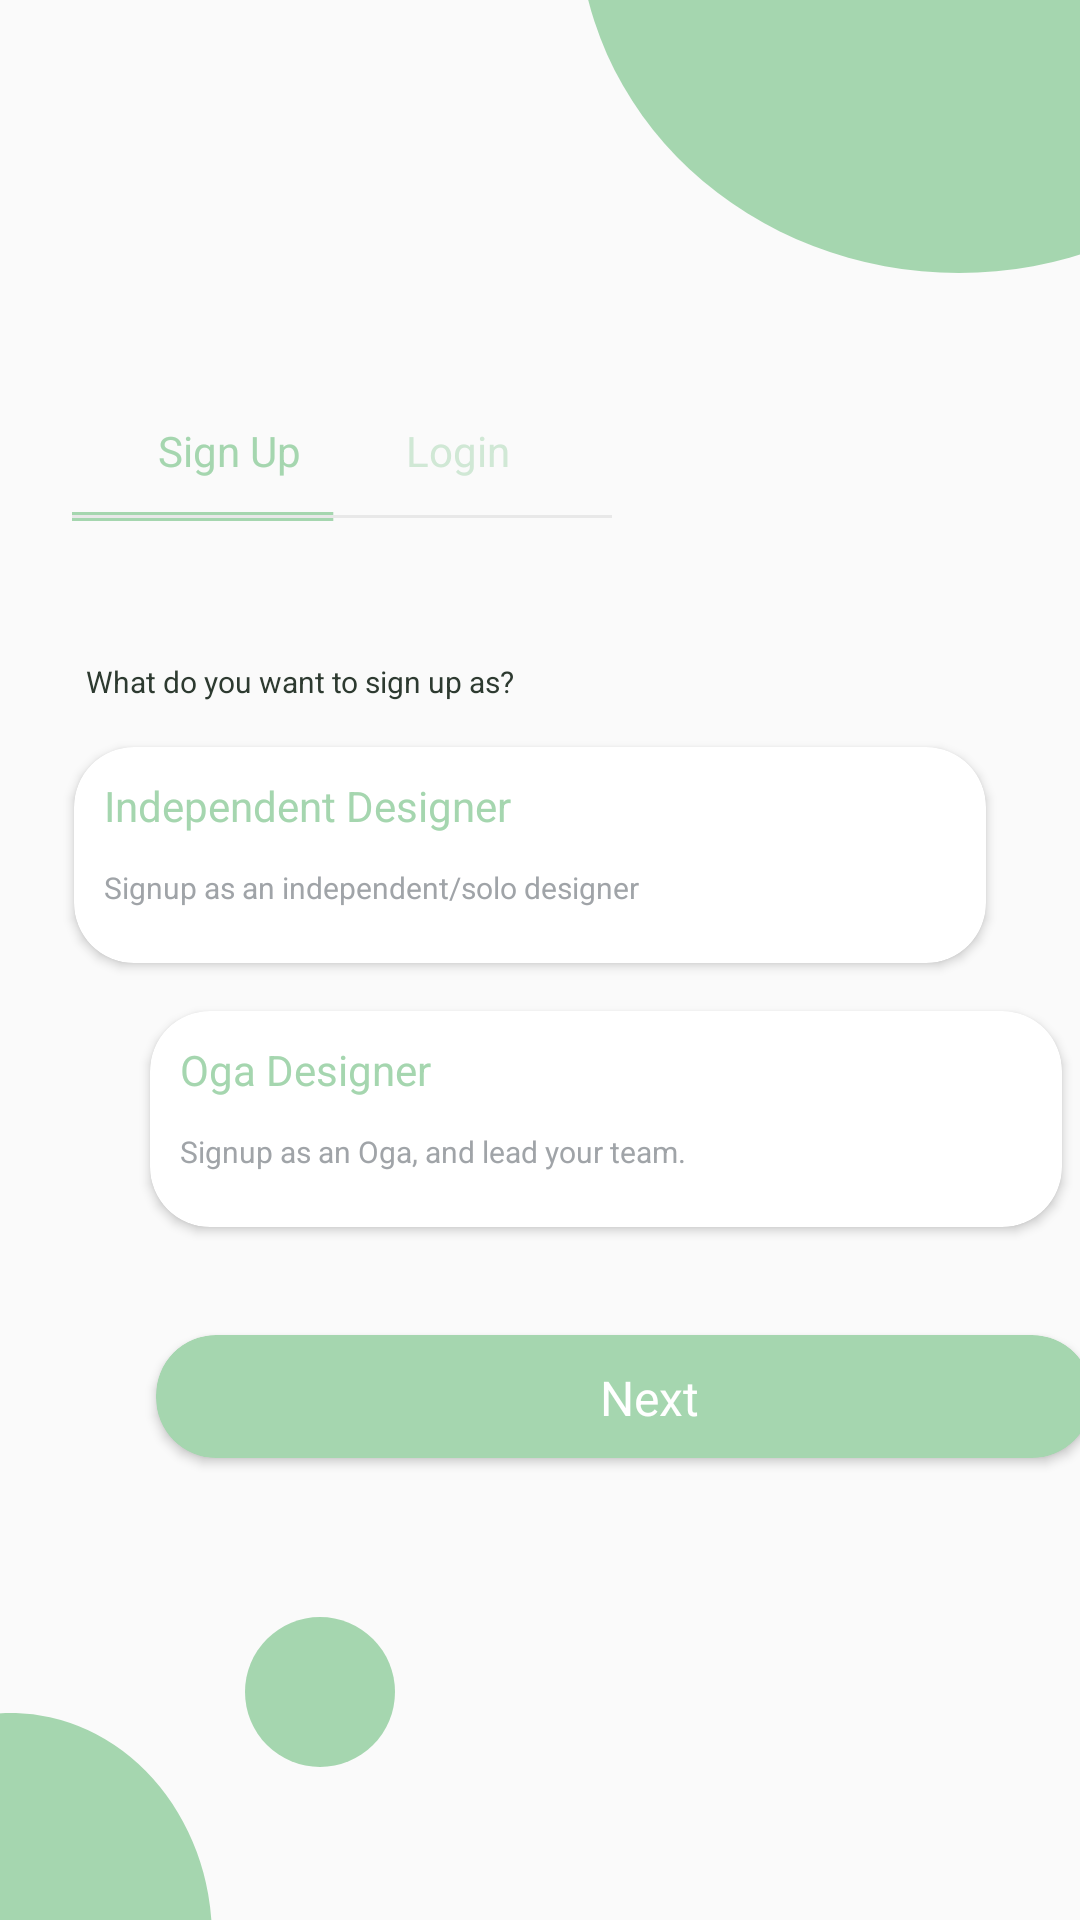

The Android layout XML behind this screen, and the referenced resources:
<!-- AndroidManifest.xml: application theme AppTheme -->
<!-- res/layout/activity_sign_up.xml -->
<?xml version="1.0" encoding="utf-8"?>
<androidx.constraintlayout.widget.ConstraintLayout xmlns:android="http://schemas.android.com/apk/res/android"
    xmlns:app="http://schemas.android.com/apk/res-auto"
    xmlns:tools="http://schemas.android.com/tools"
    android:layout_width="match_parent"
    android:layout_height="match_parent">


    <View
        android:id="@+id/ellipse_41"
        android:layout_width="193dp"
        android:layout_height="91dp"
        android:layout_alignParentStart="true"
        android:layout_alignParentTop="true"
        android:layout_marginStart="218dp"
        android:background="@drawable/ic_ellipse_41"
        app:layout_constraintEnd_toEndOf="parent"
        app:layout_constraintStart_toStartOf="parent"
        app:layout_constraintTop_toTopOf="parent" />


    
    <TextView
        android:id="@+id/sign_up"
        android:layout_width="wrap_content"
        android:layout_height="wrap_content"
        android:layout_alignParentStart="true"
        android:layout_alignParentTop="true"
        android:layout_marginStart="50dp"
        android:layout_marginTop="142dp"
        android:layout_marginEnd="257dp"
        android:layout_marginBottom="482dp"
        android:gravity="top"
        android:text="@string/sign_up"
        android:textAppearance="@style/sign_up"
        app:layout_constraintBottom_toBottomOf="parent"
        app:layout_constraintEnd_toEndOf="parent"
        app:layout_constraintStart_toStartOf="parent"
        app:layout_constraintTop_toTopOf="parent" />

    

    <TextView
        android:id="@+id/login"
        android:layout_width="wrap_content"
        android:layout_height="wrap_content"
        android:layout_alignParentStart="true"
        android:layout_alignParentTop="true"
        android:layout_marginStart="134dp"
        android:layout_marginTop="142dp"
        android:layout_marginEnd="189dp"
        android:layout_marginBottom="482dp"
        android:gravity="top"
        android:text="@string/login"
        android:textAppearance="@style/login"
        app:layout_constraintBottom_toBottomOf="parent"
        app:layout_constraintEnd_toEndOf="parent"
        app:layout_constraintStart_toStartOf="parent"
        app:layout_constraintTop_toTopOf="parent" />

    

    <TextView
        android:id="@+id/what_do_you"
        android:layout_width="wrap_content"
        android:layout_height="wrap_content"
        android:layout_alignParentStart="true"
        android:layout_alignParentTop="true"
        android:layout_marginStart="24dp"
        android:layout_marginTop="221dp"
        android:layout_marginEnd="184dp"
        android:layout_marginBottom="407dp"
        android:gravity="top"
        android:text="@string/what_do_you"
        android:textAppearance="@style/what_do_you"
        app:layout_constraintBottom_toBottomOf="parent"
        app:layout_constraintEnd_toEndOf="parent"
        app:layout_constraintStart_toStartOf="parent"
        app:layout_constraintTop_toTopOf="parent" />


    


    <ImageView
        android:id="@+id/imageView"
        android:layout_width="wrap_content"
        android:layout_height="wrap_content"
        android:layout_alignParentLeft="true"
        android:layout_alignParentTop="true"
        android:layout_marginStart="24dp"
        android:layout_marginTop="172dp"
        android:layout_marginEnd="246dp"
        android:layout_marginBottom="468dp"
        android:contentDescription="TODO"
        app:layout_constraintBottom_toBottomOf="parent"
        app:layout_constraintEnd_toEndOf="parent"
        app:layout_constraintHorizontal_bias="0.509"
        app:layout_constraintStart_toStartOf="parent"
        app:layout_constraintTop_toTopOf="parent"
        app:layout_constraintVertical_bias="0.545"
        app:srcCompat="@drawable/ic_line_52" />

    <View
        android:id="@+id/ellipse_40"
        android:layout_width="50dp"
        android:layout_height="50dp"
        android:layout_alignParentLeft="true"
        android:layout_alignParentTop="true"
        android:layout_marginStart="5dp"
        android:layout_marginTop="53dp"
        android:layout_marginEnd="256dp"
        android:layout_marginBottom="51dp"
        android:background="@drawable/ic_ellipse_40"
        app:layout_constraintBottom_toBottomOf="parent"
        app:layout_constraintEnd_toEndOf="parent"
        app:layout_constraintStart_toEndOf="@+id/ellipse_39"
        app:layout_constraintTop_toBottomOf="@+id/cardView" />

    <View
        android:id="@+id/ellipse_39"
        android:layout_width="98dp"
        android:layout_height="69dp"
        android:layout_alignParentLeft="true"
        android:layout_alignParentTop="true"
        android:layout_marginTop="594dp"
        android:layout_marginEnd="6dp"
        android:background="@drawable/ic_ellipse_39"
        app:layout_constraintBottom_toBottomOf="parent"
        app:layout_constraintEnd_toStartOf="@+id/ellipse_40"
        app:layout_constraintStart_toStartOf="parent"
        app:layout_constraintTop_toTopOf="parent"
        app:layout_constraintVertical_bias="1.0" />

    <ImageView
        android:id="@+id/imageView2"
        android:layout_width="wrap_content"
        android:layout_height="wrap_content"
        android:layout_marginStart="24dp"
        android:layout_marginTop="172dp"
        android:layout_marginEnd="156dp"
        android:layout_marginBottom="468dp"
        app:layout_constraintBottom_toBottomOf="parent"
        app:layout_constraintEnd_toEndOf="parent"
        app:layout_constraintHorizontal_bias="0.509"
        app:layout_constraintStart_toStartOf="parent"
        app:layout_constraintTop_toTopOf="parent"
        app:layout_constraintVertical_bias="0.533"
        app:srcCompat="@drawable/ic_line_51" />

    <androidx.cardview.widget.CardView
        android:id="@+id/cardView"
        android:layout_width="312dp"
        android:layout_height="41dp"
        android:layout_marginStart="52dp"
        android:layout_marginTop="445dp"
        android:layout_marginBottom="154dp"
        app:cardBackgroundColor="@color/colorLightGreeen"
        app:cardCornerRadius="20dp"
        app:layout_constraintBottom_toBottomOf="parent"
        app:layout_constraintStart_toStartOf="parent"
        app:layout_constraintTop_toTopOf="parent"
        app:layout_constraintVertical_bias="1.0">

        <TextView
            android:id="@+id/textView"
            android:layout_width="wrap_content"
            android:layout_height="wrap_content"
            android:layout_centerVertical="false"
            android:layout_marginLeft="10dp"
            android:layout_marginRight="10dp"
            android:paddingStart="138dp"
            android:paddingTop="10dp"
            android:textAppearance="@style/next"

            android:text="@string/next" />
    </androidx.cardview.widget.CardView>

    <androidx.cardview.widget.CardView
        android:layout_width="304dp"
        android:layout_height="72dp"
        android:layout_marginStart="50dp"
        android:layout_marginTop="249dp"
        android:layout_marginEnd="57dp"
        android:layout_marginBottom="319dp"
        android:background="@color/bgcolorgrey"
        app:cardCornerRadius="20dp"
        app:layout_constraintBottom_toBottomOf="parent"
        app:layout_constraintEnd_toEndOf="parent"

        app:layout_constraintStart_toStartOf="parent"
        app:layout_constraintTop_toTopOf="parent">

        <TextView
            android:id="@+id/textView2"
            android:layout_width="wrap_content"
            android:layout_height="wrap_content"
            android:paddingStart="10dp"
            android:paddingLeft="10dp"
            android:paddingTop="10dp"
            android:text="@string/independent"
            android:textAppearance="@style/independent" />

        <TextView
            android:id="@+id/textView4"
            android:layout_width="wrap_content"
            android:layout_height="wrap_content"
            android:paddingLeft="10dp"
            android:paddingTop="40dp"
            android:text="@string/signup_as_a"
            android:textAppearance="@style/signup_as_a" />


    </androidx.cardview.widget.CardView>

    <androidx.cardview.widget.CardView
        android:layout_width="304dp"
        android:layout_height="72dp"
        android:layout_marginStart="50dp"
        android:layout_marginTop="337dp"
        android:layout_marginEnd="57dp"
        android:layout_marginBottom="231dp"
        app:cardCornerRadius="20dp"
        app:layout_constraintBottom_toBottomOf="parent"
        app:layout_constraintEnd_toEndOf="parent"
        app:layout_constraintHorizontal_bias="0.0"
        app:layout_constraintStart_toStartOf="parent"
        app:layout_constraintTop_toTopOf="parent"
        app:layout_constraintVertical_bias="1.0" >

        <TextView
            android:id="@+id/textView5"
            android:layout_width="wrap_content"
            android:layout_height="wrap_content"
            android:text="@string/oga_designer"
            android:textAppearance="@style/oga_designer"
            android:paddingLeft="10dp"
            android:paddingTop="10dp"/>

        <TextView
            android:id="@+id/textViiew"
            android:layout_width="wrap_content"
            android:layout_height="wrap_content"
            android:paddingLeft="10dp"
            android:paddingTop="40dp"
            android:text="@string/signup_as_an_oga"
            android:textAppearance="@style/signup_as_an_oga" />
    </androidx.cardview.widget.CardView>


</androidx.constraintlayout.widget.ConstraintLayout>
<!-- resources referenced by this layout -->
<resources>
  <color name="bgcolorgrey">#FAFAFC</color>
  <color name="colorLightGreeen">#a5d6af</color>
  <!-- drawable ic_ellipse_39 (drawable) -->
  <vector xmlns:android="http://schemas.android.com/apk/res/android"
      android:width="73dp"
      android:height="46dp"
      android:viewportWidth="73"
      android:viewportHeight="46">
    <path
        android:pathData="M23,50m-50,0a50,50 0,1 1,100 0a50,50 0,1 1,-100 0"
        android:fillColor="#A5D6AF"/>
  </vector>
  <!-- drawable ic_ellipse_40 (drawable) -->
  <vector xmlns:android="http://schemas.android.com/apk/res/android"
      android:width="50dp"
      android:height="50dp"
      android:viewportWidth="50"
      android:viewportHeight="50">
    <path
        android:pathData="M25,25m-25,0a25,25 0,1 1,50 0a25,25 0,1 1,-50 0"
        android:fillColor="#A5D6AF"/>
  </vector>
  <!-- drawable ic_ellipse_41 (drawable) -->
  <vector xmlns:android="http://schemas.android.com/apk/res/android"
      android:width="152dp"
      android:height="77dp"
      android:viewportWidth="152"
      android:viewportHeight="77">
    <path
        android:pathData="M100,-23m-100,0a100,100 0,1 1,200 0a100,100 0,1 1,-200 0"
        android:fillColor="#A5D6AF"/>
  </vector>
  <string name="independent">
  
  Independent Designer
  </string>
  <string name="login">Login</string>
  <string name="next">
  
  Next
  </string>
  <string name="oga_designer">
  
  Oga Designer
  </string>
  <string name="sign_up">Sign Up</string>
  <string name="signup_as_a">
  
  Signup as an independent/solo designer
  </string>
  <string name="signup_as_an_oga">
  
  Signup as an Oga, and lead your team.
  </string>
  <string name="what_do_you">What do you want to sign up as?</string>
  <style name="independent">
  
          <item name="android:textSize">
              14sp
          </item>
  
          <item name="android:textColor">
              #A5D6AF
          </item>
  
      </style>
  <style name="login">
          <item name="android:textSize">14sp</item>
          <item name="android:letterSpacing">0</item>
          <item name="android:textColor">#80A5D6AF</item>
      </style>
  <style name="next">
  
          <item name="android:textSize">
              16sp
          </item>
  
          <item name="android:letterSpacing">
              0
          </item>
  
          <item name="android:textColor">
              #FFFFFF
          </item>
  
      </style>
  <style name="oga_designer">
  
          <item name="android:textSize">
              14sp
          </item>
  
          <item name="android:textColor">
              #A5D6AF
          </item>
      </style>
  <style name="sign_up">
          <item name="android:textSize">14sp</item>
          <item name="android:letterSpacing">0</item>
          <item name="android:textColor">#A5D6AF</item>
      </style>
  <style name="signup_as_a">
  
          <item name="android:textSize">
              10sp
          </item>
  
          <item name="android:textColor">
              #A0A4A8
          </item>
  
      </style>
  <style name="signup_as_an_oga">
  
          <item name="android:textSize">
              10sp
          </item>
  
          <item name="android:textColor">
              #A0A4A8
          </item>
  
      </style>
  <style name="what_do_you">
          <item name="android:textSize">10sp</item>
          <item name="android:textColor">#2D3A30</item>
      </style>
  <style name="AppTheme" parent="Theme.AppCompat.Light.DarkActionBar">
          
          <item name="colorPrimary">@color/colorPrimary</item>
          <item name="colorPrimaryDark">@color/colorPrimaryDark</item>
          <item name="colorAccent">@color/colorAccent</item>
      </style>
  <color name="colorPrimary">#6200EE</color>
  <color name="colorPrimaryDark">#3700B3</color>
  <color name="colorAccent">#03DAC5</color>
</resources>
